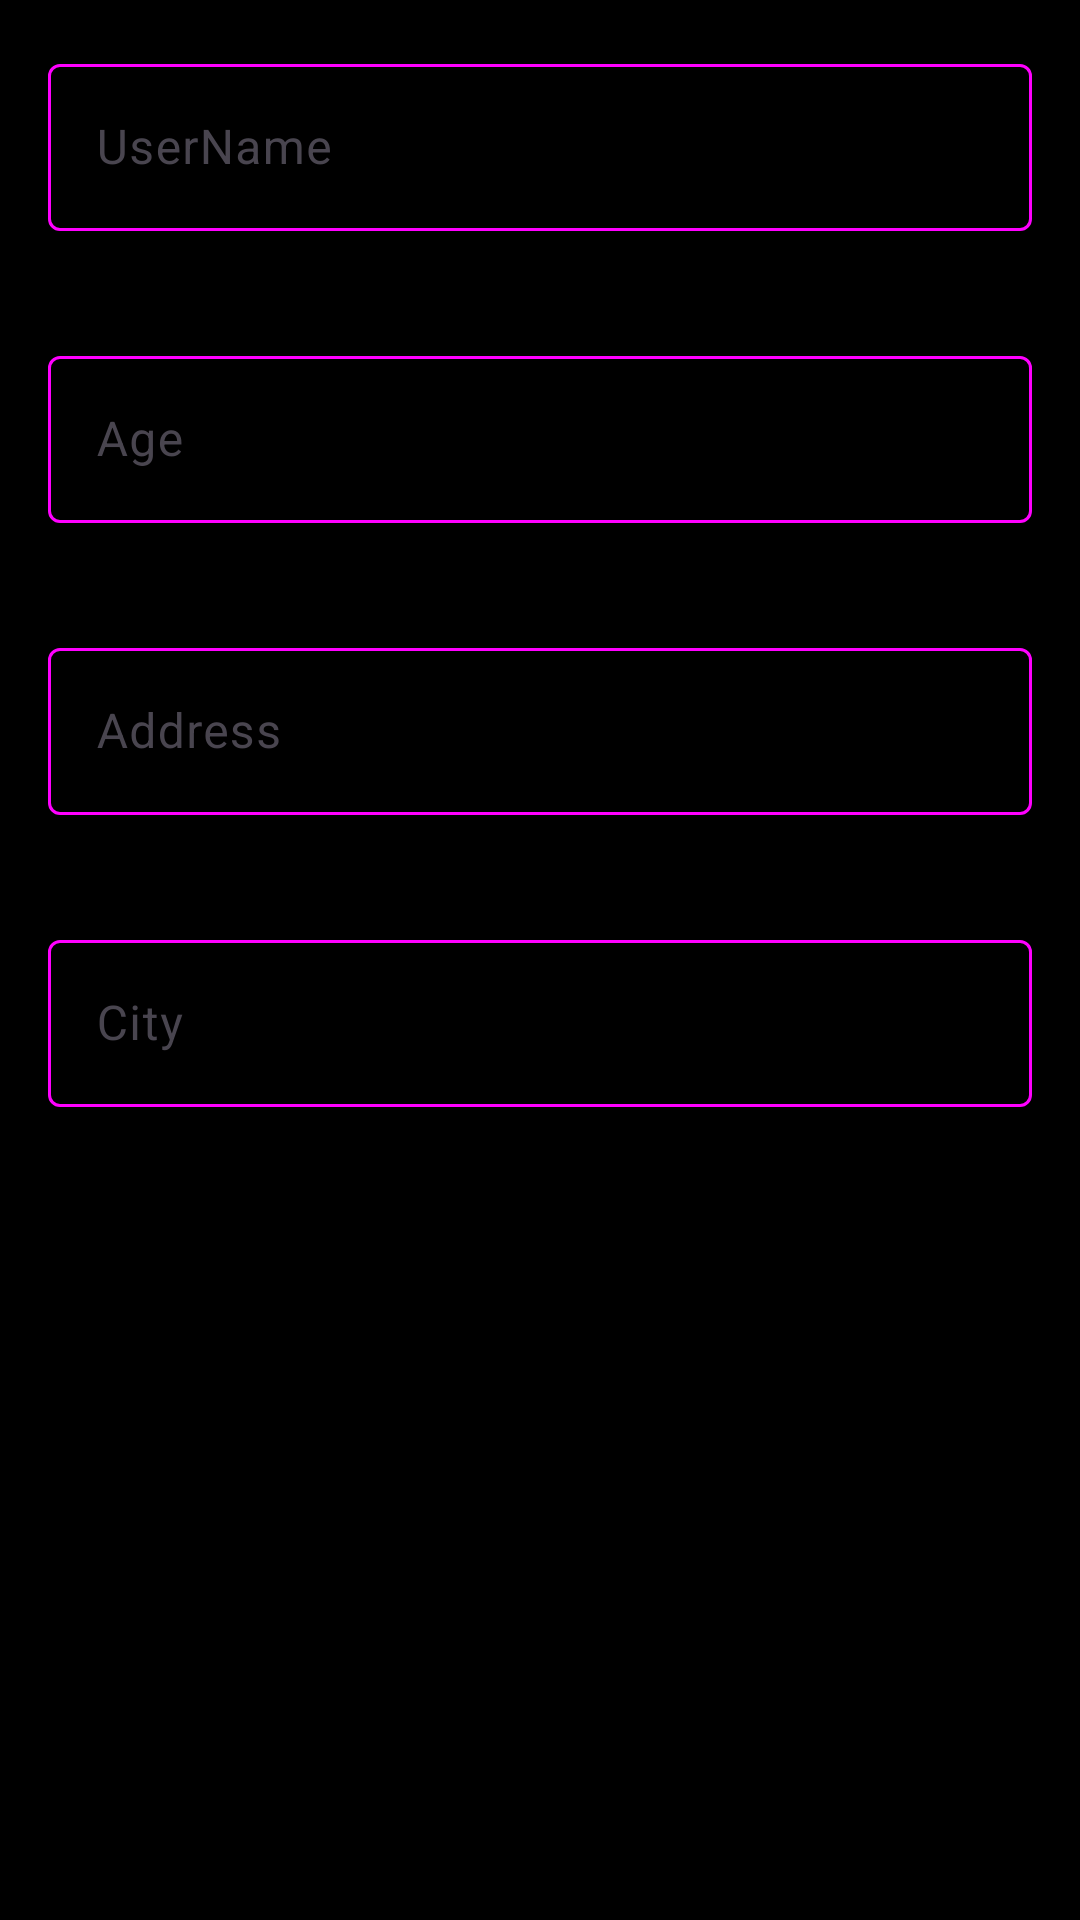

Layout XML and referenced resources for this Android screen:
<!-- AndroidManifest.xml: application theme Theme.Assignment -->
<!-- res/layout/fragment_add_employee.xml -->
<?xml version="1.0" encoding="utf-8"?>
<androidx.constraintlayout.widget.ConstraintLayout xmlns:android="http://schemas.android.com/apk/res/android"
    xmlns:tools="http://schemas.android.com/tools"
    android:layout_width="match_parent"
    android:layout_height="match_parent"
    xmlns:app="http://schemas.android.com/apk/res-auto"
    android:background="@color/black"
    tools:context=".fragments.AddEmployeeFragment">

    <com.google.android.material.textfield.TextInputLayout
        android:id="@+id/username"
        style="@style/ThemeOverlay.Material3.AutoCompleteTextView.OutlinedBox"
        android:layout_width="match_parent"
        android:layout_height="wrap_content"
        android:layout_margin="16dp"
        android:hint="@string/username"
        app:boxBackgroundColor="@android:color/transparent"
        app:errorEnabled="true"
        app:errorTextAppearance="@style/TextAppearance.AppCompat.Caption"
        app:hintTextColor="@color/white"
        app:boxStrokeColor="@color/state_color"
        app:layout_constraintTop_toTopOf="parent"
        tools:layout_editor_absoluteX="0dp">

        <com.google.android.material.textfield.TextInputEditText
            android:id="@+id/username_txt"
            android:layout_width="match_parent"
            android:layout_height="wrap_content"
            android:imeOptions="actionDone"
            android:textColor="@color/white" />
    </com.google.android.material.textfield.TextInputLayout>

    <com.google.android.material.textfield.TextInputLayout
        android:id="@+id/age"
        style="@style/ThemeOverlay.Material3.AutoCompleteTextView.OutlinedBox"
        android:layout_width="match_parent"
        android:layout_height="wrap_content"
        android:layout_margin="16dp"
        android:hint="@string/age"
        app:boxBackgroundColor="@android:color/transparent"
        app:boxStrokeColor="@color/state_color"
        app:errorEnabled="true"
        app:errorTextAppearance="@style/TextAppearance.AppCompat.Caption"
        app:hintTextColor="@color/white"
        app:layout_constraintTop_toBottomOf="@+id/username"
        tools:layout_editor_absoluteX="0dp">

        <com.google.android.material.textfield.TextInputEditText
            android:id="@+id/age_txt"
            android:layout_width="match_parent"
            android:layout_height="wrap_content"
            android:imeOptions="actionDone"
            android:maxLength="2"
            android:inputType="number"
            android:textColor="@color/white" />
    </com.google.android.material.textfield.TextInputLayout>

    <com.google.android.material.textfield.TextInputLayout
        android:id="@+id/address"
        style="@style/ThemeOverlay.Material3.AutoCompleteTextView.OutlinedBox"
        android:layout_width="match_parent"
        android:layout_height="wrap_content"
        android:layout_margin="16dp"
        android:hint="@string/address"
        app:boxBackgroundColor="@android:color/transparent"
        app:boxStrokeColor="@color/state_color"
        app:errorEnabled="true"
        app:errorTextAppearance="@style/TextAppearance.AppCompat.Caption"
        app:hintTextColor="@color/white"
        app:layout_constraintTop_toBottomOf="@+id/age"
        tools:layout_editor_absoluteX="14dp">

        <com.google.android.material.textfield.TextInputEditText
            android:id="@+id/address_txt"
            android:layout_width="match_parent"
            android:layout_height="wrap_content"
            android:imeOptions="actionDone"
            android:textColor="@color/white" />
    </com.google.android.material.textfield.TextInputLayout>

    <com.google.android.material.textfield.TextInputLayout
        android:id="@+id/city"
        style="@style/ThemeOverlay.Material3.AutoCompleteTextView.OutlinedBox"
        android:layout_width="match_parent"
        android:layout_height="wrap_content"
        android:layout_margin="16dp"
        android:hint="@string/city"
        app:boxBackgroundColor="@android:color/transparent"
        app:boxStrokeColor="@color/state_color"
        app:errorEnabled="true"
        app:errorTextAppearance="@style/TextAppearance.AppCompat.Caption"
        app:hintTextColor="@color/white"
        app:layout_constraintTop_toBottomOf="@+id/address"
        tools:layout_editor_absoluteX="14dp">

        <com.google.android.material.textfield.TextInputEditText
            android:id="@+id/city_txt"
            android:layout_width="match_parent"
            android:layout_height="wrap_content"
            android:imeOptions="actionDone"
            android:textColor="@color/white" />
    </com.google.android.material.textfield.TextInputLayout>

    <com.google.android.material.button.MaterialButton
        android:id="@+id/add"
        android:layout_width="match_parent"
        android:layout_height="wrap_content"
        android:layout_margin="24dp"
        android:layout_marginTop="56dp"
        android:backgroundTint="@color/pink"
        android:text="@string/add"
        android:textColor="@color/black"
        android:textSize="20sp"
        android:textStyle="bold"
        app:layout_constraintEnd_toEndOf="parent"
        app:layout_constraintStart_toStartOf="parent"
        app:layout_constraintTop_toBottomOf="@+id/city" />

</androidx.constraintlayout.widget.ConstraintLayout>
<!-- resources referenced by this layout -->
<resources>
  <string name="add">Add</string>
  <string name="address">Address</string>
  <string name="age">Age</string>
  <string name="city">City</string>
  <string name="username">UserName</string>
  <style name="Theme.Assignment" parent="Base.Theme.Assignment" />
  <style name="Base.Theme.Assignment" parent="Theme.Material3.DayNight.NoActionBar">
          
          
      </style>
  <!-- not gathered from this repository: default colours our renderer supplied (Android Studio template values) -->
  <color name="black">#FF000000</color>
  <color name="white">#FFFFFFFF</color>
</resources>
